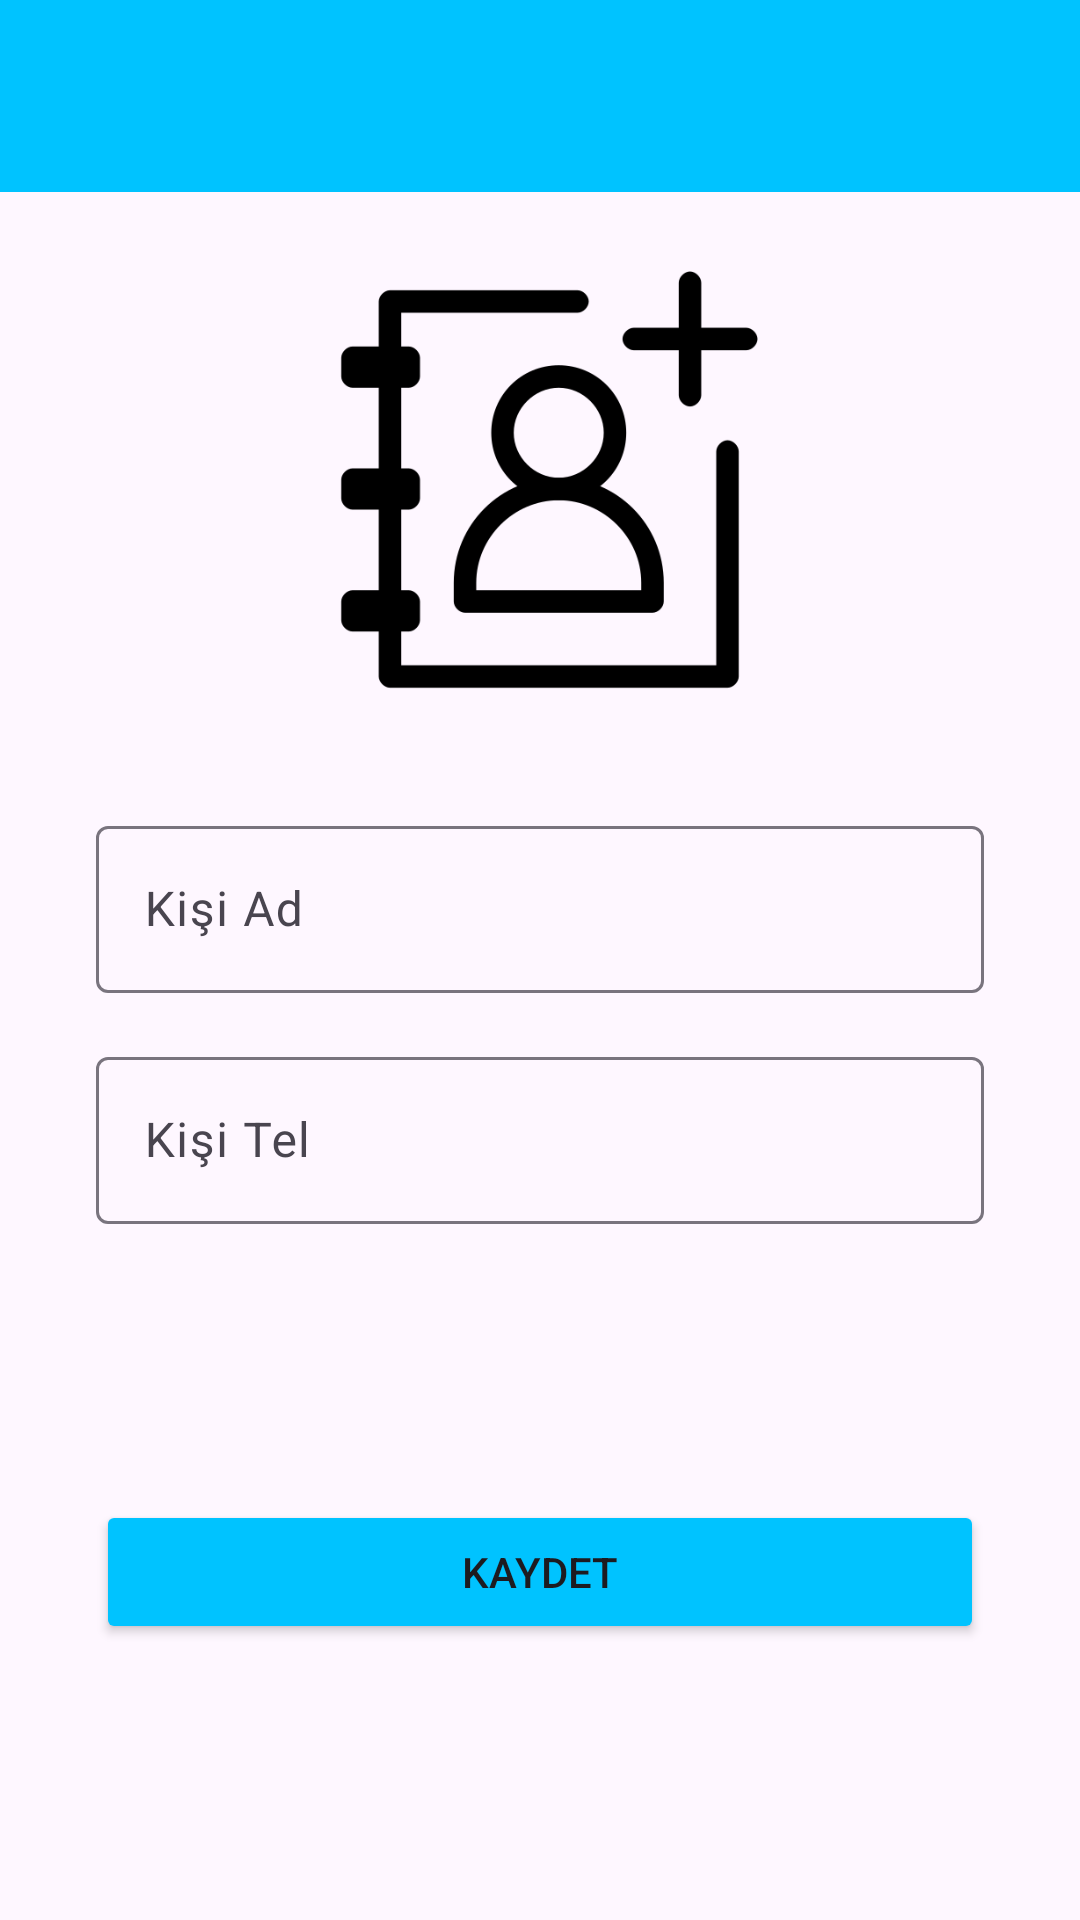

This screen was rendered from an Android layout file. Write that file and the resources it references.
<!-- AndroidManifest.xml: application theme Theme.KisilerUygulaması -->
<!-- res/layout/fragment_kisi_kayit.xml -->
<?xml version="1.0" encoding="utf-8"?>
<layout xmlns:android="http://schemas.android.com/apk/res/android"
    xmlns:app="http://schemas.android.com/apk/res-auto"
    xmlns:tools="http://schemas.android.com/tools">

    <data>
        <variable
            name="kisiKayitToolBarBaslik"
            type="String" /> 
        <variable
            name="kisiKayitFragment"
            type="com.muratguzel.kisileruygulamas.ui.fragment.KisiKayitFragment" />
    </data>

    <androidx.constraintlayout.widget.ConstraintLayout
        android:layout_width="match_parent"
        android:layout_height="match_parent"
        tools:context=".ui.fragment.MainFragment">

        <androidx.appcompat.widget.Toolbar
            android:id="@+id/kisiKayitToolBar"
            android:layout_width="0dp"
            app:title="@{kisiKayitToolBarBaslik}"
            app:titleTextColor="@color/white"
            android:layout_height="wrap_content"
            android:background="@color/blue"
            android:minHeight="?attr/actionBarSize"
            android:theme="?attr/actionBarTheme"
            app:layout_constraintEnd_toEndOf="parent"
            app:layout_constraintStart_toStartOf="parent"
            app:layout_constraintTop_toTopOf="parent">

        </androidx.appcompat.widget.Toolbar>

        <com.google.android.material.textfield.TextInputLayout
            android:id="@+id/textInputLayout2"
            android:layout_width="0dp"
            android:layout_height="wrap_content"
            android:layout_marginStart="32dp"
            android:layout_marginTop="16dp"
            android:layout_marginEnd="32dp"
            app:layout_constraintEnd_toEndOf="parent"
            app:layout_constraintHorizontal_bias="0.5"
            app:layout_constraintStart_toStartOf="parent"
            app:layout_constraintTop_toBottomOf="@+id/textInputLayout">

            <com.google.android.material.textfield.TextInputEditText
                android:id="@+id/editTextTel"
                android:layout_width="match_parent"
                android:layout_height="wrap_content"
                android:hint="Kişi Tel" />
        </com.google.android.material.textfield.TextInputLayout>

        <Button
            android:id="@+id/buttonKayit"
            android:layout_width="match_parent"
            android:layout_height="wrap_content"
            android:layout_marginStart="32dp"
            android:layout_marginEnd="32dp"
            android:backgroundTint="@color/blue"
            android:onClick="@{()-> kisiKayitFragment.kaydet(editTextKisiAdi.getText().toString(),editTextTel.getText().toString())}"
            android:text="KAYDET"
            app:layout_constraintBottom_toBottomOf="parent"
            app:layout_constraintEnd_toEndOf="parent"
            app:layout_constraintHorizontal_bias="0.5"
            app:layout_constraintStart_toStartOf="parent"
            app:layout_constraintTop_toBottomOf="@+id/textInputLayout2" />

        <com.google.android.material.textfield.TextInputLayout
            android:id="@+id/textInputLayout"
            android:layout_width="0dp"
            android:layout_height="wrap_content"
            android:layout_marginStart="32dp"
            android:layout_marginTop="32dp"
            android:layout_marginEnd="32dp"
            app:layout_constraintEnd_toEndOf="parent"
            app:layout_constraintHorizontal_bias="0.0"
            app:layout_constraintStart_toStartOf="parent"
            app:layout_constraintTop_toBottomOf="@+id/imageView">

            <com.google.android.material.textfield.TextInputEditText
                android:id="@+id/editTextKisiAdi"
                android:layout_width="match_parent"
                android:layout_height="wrap_content"
                android:hint="Kişi Ad" />
        </com.google.android.material.textfield.TextInputLayout>

        <ImageView
            android:id="@+id/imageView"
            android:layout_width="150dp"
            android:layout_height="150dp"
            android:layout_marginTop="24dp"
            app:layout_constraintEnd_toEndOf="parent"
            app:layout_constraintStart_toStartOf="parent"
            app:layout_constraintTop_toBottomOf="@+id/kisiKayitToolBar"
            app:srcCompat="@drawable/add_contact" />
    </androidx.constraintlayout.widget.ConstraintLayout>
</layout>
<!-- resources referenced by this layout -->
<resources>
  <color name="blue">#00c3ff</color>
  <color name="white">#FFFFFFFF</color>
  <!-- drawable add_contact: png bitmap (drawable, 11700 bytes) -->
  <style name="Theme.KisilerUygulaması" parent="Base.Theme.KisilerUygulaması" />
  <style name="Base.Theme.KisilerUygulaması" parent="Theme.Material3.DayNight.NoActionBar">
          
          
          <item name="android:statusBarColor">@color/blue</item>
          <item name="android:windowLightStatusBar">true</item>
      </style>
</resources>
